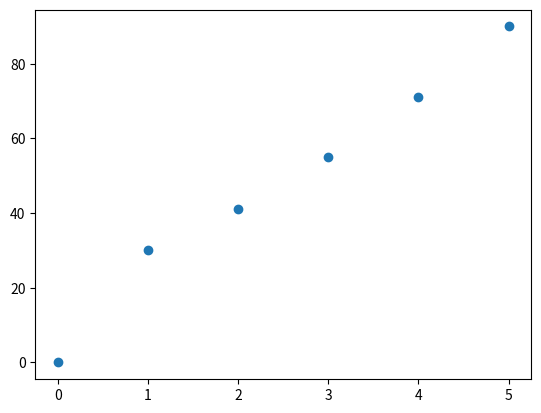

The matplotlib source for this figure:
import matplotlib.pyplot as plt

czas = [0, 1, 2, 3, 4, 5]
predkosc = [0, 30, 41, 55, 71, 90]

plt.scatter(czas, predkosc)
plt.show()
